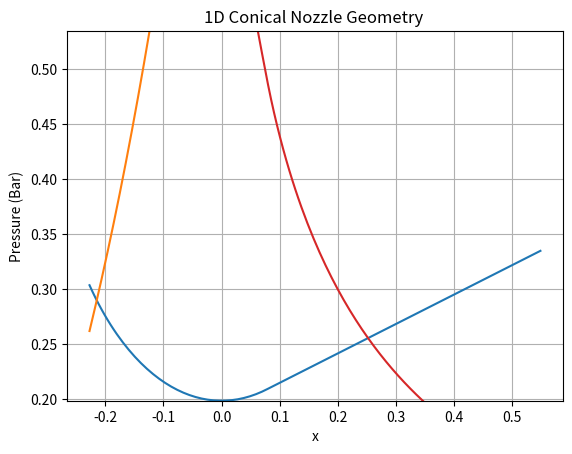

Write Python code to recreate this figure.
import numpy as np
from matplotlib import pyplot as plt
import math
from scipy import optimize
gamma = 1.229
thrust_req = 250000 # Thrust requirment in Newtons
t0 = 3300 # (Kelvin)
p0 = 1500000 #15 Bar in (Pa)
pe = 101325 # Sea level pressure (Pa)
R = 397.8  # Calculated from total molar weight and universal gas constant

# Temperature at exit
te = t0 *(pe/p0)**((gamma -1)/gamma)
print("The temerature at the exit is:",te,"K")
#Mach number at exit calculation
Me = ((2/(gamma - 1)) *(((p0/pe)**((gamma -1)/(gamma))) -1))  ** 0.5
print("Mach number at the exit is:",Me)

#Mass flow rate calc

a = ( gamma * R * te) ** 0.5    #Speed of sound at exit
u = Me * a                      #Speed at exit

massflow = thrust_req/u # Massflow rate clauclated from thrust and speed at the exit 
print("Mass flow rate throught the nozzle is:", massflow,"kg/s")

# Area Calculation
dens0 = p0/(R * t0)  # Chamber desnity
print("Density in the chamber is:", dens0,"kg/m^3")
dens_throat = dens0 * ((2/(gamma+1)) ** (1/(gamma -1))) # Desntiy at the throat
print("Density at the throat is:", dens_throat,"kg/m^3")

a_throat = (gamma * R * t0 * (2/ (gamma + 1))) ** 0.5 #speed of sound at throat

Area_throat = massflow / (a_throat * dens_throat)
print("Area of the throat is:", Area_throat,"m^2")
rad_throat = (Area_throat/ math.pi ) ** 0.5
print ("The Radius of the thoat is ", rad_throat,"m")


# Nozzle exit area
Area_exhaust = (Area_throat * (1/Me)) * ((((2/(gamma+1)) * (1 + (( (gamma -1) /2)  * (Me **2)))) ** ( (gamma + 1) / (gamma -1) )) ** 0.5)
print ("The area of the exhasut is:", Area_exhaust,"m^2")
radius_exhaust = (Area_exhaust/math.pi) ** 0.5
print("The radius of the nozzle exit is:", radius_exhaust,"m")

massflow2 = dens_throat* Area_throat * ((gamma * R * ((2/ (gamma + 1)) * t0)) **0.5)
print("The mass flow rate is",massflow2,"kg/s") # Test for conversion of mass rule in compressible isentropic flow

# Design paremters for conical nozzle
R1 = rad_throat * 1.5

expansion_ratio = (radius_exhaust/rad_throat) ** 2
print ("The expansion ratio 'Epsilion'", expansion_ratio)

angle = 15
anglerad = math.radians(angle)
L1 = math.sin(anglerad) * R1

Rn =((1 - math.cos(anglerad)) * R1) + rad_throat

Ln = ((radius_exhaust - rad_throat) + (R1 * (math.cos(anglerad) -1))) / (math.tan(anglerad))

L = L1 + Ln
print ("Length of the nozzle is :",L,"m")

x = np.linspace(-L1 -0.150,L,150)
# Radius as a function of x
def y2(x):
    if (x<=-L1):
        return rad_throat + (R1 *(1 - (np.cos(np.arcsin(x/R1)))))
    elif (-L1<= x <= L1): #Curved scetion of nozzle between 0 and L1
        return rad_throat + (R1 *(1 - (np.cos(np.arcsin(x/R1)))))
    elif (x >= L1):       #Linear section
        return  ((radius_exhaust - Rn) / Ln) * (x - L1) + Rn 
    else:
        return 0
y3 = np.vectorize(y2)

plt.plot(x,y3(x))
plt.axhline(0,0, color='black', linewidth=0.5, linestyle='--')
plt.title('1D Conical Nozzle Geometry ')
plt.xlabel('Length (m)')
plt.ylabel('Radius (m)')
plt.ylim(rad_throat,radius_exhaust + 0.2)
plt.grid(True)
plt.show()

def mfromastar(x,A, Astar, gamma, M0):
    if x < 0:
        M0 = 0.5
    else:
        M0 = 3   
    def f(M):
        return (Astar/A)*(((M**2 * gamma - M**2 + 2)/(gamma + 1))**((gamma + 1)/(gamma - 1)))**0.5 - M
        
    return optimize.fsolve(f, M0)[0]

mfromastarvec = np.vectorize(mfromastar)

A = ((y3(x) **2) *  math.pi) # The radius' being converted to areas
Astar =  Area_throat
M = mfromastarvec(x,A, Astar, gamma, 3 )
plt.plot(x,M)
plt.grid(True)
plt.xlabel('x')
plt.ylabel('Mach Number')
plt.show()

t = t0 * (1+((gamma -1)/2) * M **2)
def temp(M):
    return t0 /( (1+((gamma -1)/2) * M **2))   # Temperature Definition
temps = temp(M)

plt.plot(x, temps)
plt.grid(True)
plt.xlabel('x')
plt.ylabel('Temperature (K)')
plt.show()

def dens(M):
    return dens0 /( (1+((gamma -1)/2) * M **2) **(1/(gamma -1))) #Density at any value
densitys = dens(M)
plt.plot(x, densitys)
plt.grid(True)
plt.xlabel('x')
plt.ylabel('Density (kg m^-3)')
plt.show()

def ps(M):
        return p0 /( (1+((gamma -1)/2) * M **2) **(gamma/(gamma -1)))
pressures = (ps(M))/100000 # Converted to Bar from Pascals for user readability

plt.plot(x, pressures )
plt.grid(True)
plt.xlabel('x')
plt.ylabel('Pressure (Bar)')
plt.show()